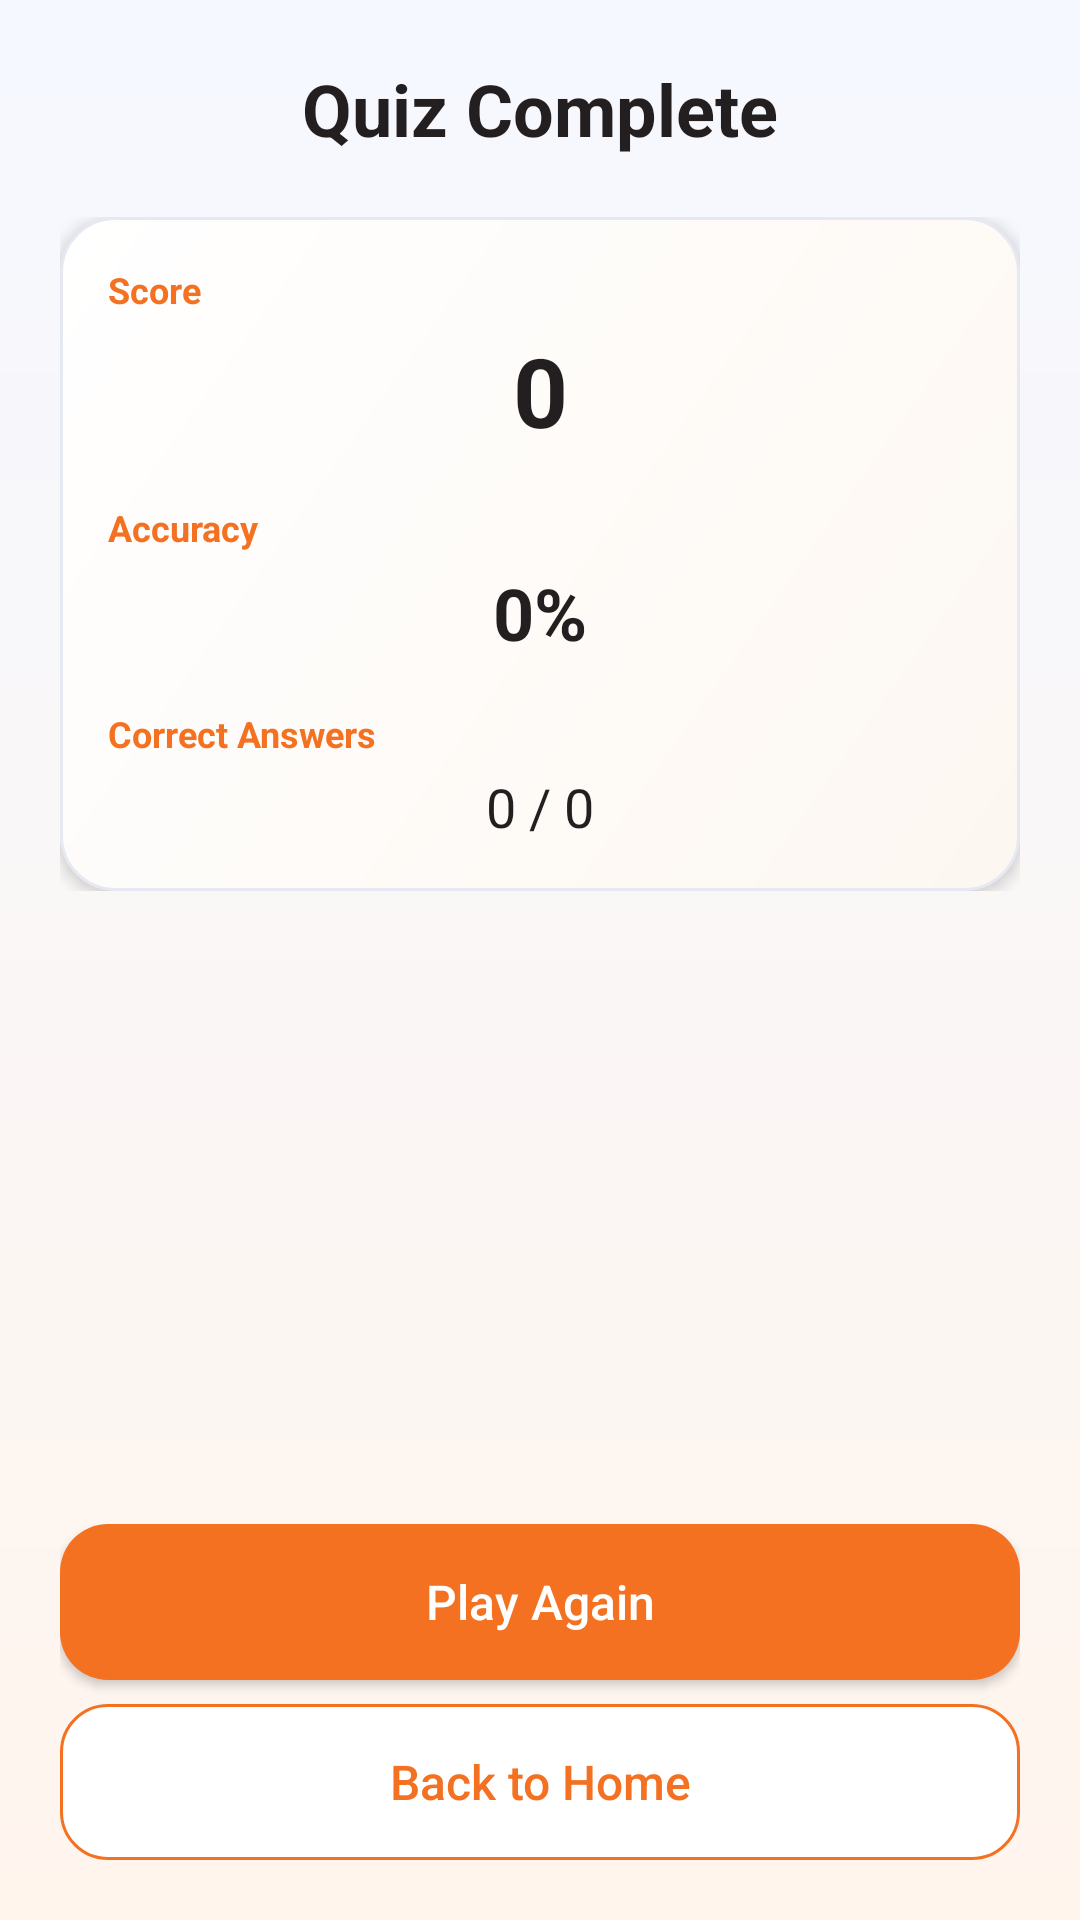

Android layout source for this screen:
<!-- AndroidManifest.xml: activity theme Theme.DrivestNavigation -->
<!-- res/layout/activity_quiz_scoreboard.xml -->
<?xml version="1.0" encoding="utf-8"?>
<androidx.constraintlayout.widget.ConstraintLayout xmlns:android="http://schemas.android.com/apk/res/android"
    xmlns:app="http://schemas.android.com/apk/res-auto"
    android:layout_width="match_parent"
    android:layout_height="match_parent"
    android:background="@drawable/bg_app_surface"
    android:padding="@dimen/dim_20">

    <TextView
        android:id="@+id/quizScoreboardTitle"
        android:layout_width="@dimen/dim_0"
        android:layout_height="wrap_content"
        android:text="@string/quiz_score_title_solo"
        android:textColor="@color/theory_text_primary"
        android:textSize="@dimen/text_24"
        android:textStyle="bold"
        android:gravity="center"
        app:layout_constraintEnd_toEndOf="parent"
        app:layout_constraintStart_toStartOf="parent"
        app:layout_constraintTop_toTopOf="parent" />

    <ScrollView
        android:layout_width="@dimen/dim_0"
        android:layout_height="@dimen/dim_0"
        android:layout_marginTop="@dimen/dim_20"
        app:layout_constraintBottom_toTopOf="@id/quizScoreboardButtonsContainer"
        app:layout_constraintEnd_toEndOf="parent"
        app:layout_constraintStart_toStartOf="parent"
        app:layout_constraintTop_toBottomOf="@id/quizScoreboardTitle">

        <LinearLayout
            android:layout_width="match_parent"
            android:layout_height="wrap_content"
            android:orientation="vertical">

            
            <LinearLayout
                android:id="@+id/quizScoreboardSoloCard"
                android:layout_width="match_parent"
                android:layout_height="wrap_content"
                android:background="@drawable/bg_theory_panel"
                android:elevation="@dimen/dim_3"
                android:outlineProvider="background"
                android:orientation="vertical"
                android:padding="@dimen/dim_16">

                <TextView
                    android:id="@+id/quizScoreboardScoreLabel"
                    android:layout_width="match_parent"
                    android:layout_height="wrap_content"
                    android:text="@string/quiz_score_label"
                    android:textColor="@color/settings_accent"
                    android:textSize="@dimen/text_12"
                    android:textStyle="bold" />

                <TextView
                    android:id="@+id/quizScoreboardScore"
                    android:layout_width="match_parent"
                    android:layout_height="wrap_content"
                    android:layout_marginTop="@dimen/dim_4"
                    android:text="0"
                    android:textColor="@color/theory_text_primary"
                    android:textSize="@dimen/text_32"
                    android:textStyle="bold"
                    android:gravity="center" />

                <TextView
                    android:id="@+id/quizScoreboardAccuracyLabel"
                    android:layout_width="match_parent"
                    android:layout_height="wrap_content"
                    android:layout_marginTop="@dimen/dim_16"
                    android:text="@string/quiz_score_accuracy"
                    android:textColor="@color/settings_accent"
                    android:textSize="@dimen/text_12"
                    android:textStyle="bold" />

                <TextView
                    android:id="@+id/quizScoreboardAccuracy"
                    android:layout_width="match_parent"
                    android:layout_height="wrap_content"
                    android:layout_marginTop="@dimen/dim_4"
                    android:text="0%"
                    android:textColor="@color/theory_text_primary"
                    android:textSize="@dimen/text_24"
                    android:textStyle="bold"
                    android:gravity="center" />

                <TextView
                    android:id="@+id/quizScoreboardCorrectLabel"
                    android:layout_width="match_parent"
                    android:layout_height="wrap_content"
                    android:layout_marginTop="@dimen/dim_16"
                    android:text="@string/quiz_score_correct_of"
                    android:textColor="@color/settings_accent"
                    android:textSize="@dimen/text_12"
                    android:textStyle="bold" />

                <TextView
                    android:id="@+id/quizScoreboardCorrect"
                    android:layout_width="match_parent"
                    android:layout_height="wrap_content"
                    android:layout_marginTop="@dimen/dim_4"
                    android:text="0 / 0"
                    android:textColor="@color/theory_text_primary"
                    android:textSize="@dimen/text_18"
                    android:gravity="center" />

                <TextView
                    android:id="@+id/quizScoreboardNewBestBadge"
                    android:layout_width="wrap_content"
                    android:layout_height="wrap_content"
                    android:layout_marginTop="@dimen/dim_12"
                    android:layout_gravity="center"
                    android:background="@drawable/bg_app_chip"
                    android:paddingStart="@dimen/dim_8"
                    android:paddingTop="@dimen/dim_4"
                    android:paddingEnd="@dimen/dim_8"
                    android:paddingBottom="@dimen/dim_4"
                    android:text="@string/quiz_score_new_best"
                    android:textColor="@color/app_chip_text"
                    android:textSize="@dimen/text_11"
                    android:textStyle="bold"
                    android:visibility="gone" />
            </LinearLayout>

            
            <androidx.recyclerview.widget.RecyclerView
                android:id="@+id/quizScoreboardPartyList"
                android:layout_width="match_parent"
                android:layout_height="wrap_content"
                android:layout_marginTop="@dimen/dim_16"
                android:visibility="gone" />

            
            <LinearLayout
                android:id="@+id/quizScoreboardWinnerCard"
                android:layout_width="match_parent"
                android:layout_height="wrap_content"
                android:layout_marginTop="@dimen/dim_16"
                android:background="@drawable/bg_theory_panel"
                android:elevation="@dimen/dim_3"
                android:outlineProvider="background"
                android:orientation="vertical"
                android:padding="@dimen/dim_16"
                android:gravity="center"
                android:visibility="gone">

                <TextView
                    android:layout_width="match_parent"
                    android:layout_height="wrap_content"
                    android:text="@string/quiz_score_winner"
                    android:textColor="@color/settings_accent"
                    android:textSize="@dimen/text_12"
                    android:textStyle="bold"
                    android:gravity="center" />

                <TextView
                    android:id="@+id/quizScoreboardWinnerName"
                    android:layout_width="match_parent"
                    android:layout_height="wrap_content"
                    android:layout_marginTop="@dimen/dim_8"
                    android:text="Player"
                    android:textColor="@color/theory_text_primary"
                    android:textSize="@dimen/text_20"
                    android:textStyle="bold"
                    android:gravity="center" />

                <TextView
                    android:id="@+id/quizScoreboardWinnerScore"
                    android:layout_width="match_parent"
                    android:layout_height="wrap_content"
                    android:layout_marginTop="@dimen/dim_4"
                    android:text="0 points"
                    android:textColor="@color/theory_text_secondary"
                    android:textSize="@dimen/text_14"
                    android:gravity="center" />
            </LinearLayout>
        </LinearLayout>
    </ScrollView>

    
    <LinearLayout
        android:id="@+id/quizScoreboardButtonsContainer"
        android:layout_width="@dimen/dim_0"
        android:layout_height="wrap_content"
        android:layout_marginTop="@dimen/dim_20"
        android:orientation="vertical"
        app:layout_constraintBottom_toBottomOf="parent"
        app:layout_constraintEnd_toEndOf="parent"
        app:layout_constraintStart_toStartOf="parent">

        <com.google.android.material.button.MaterialButton
            android:id="@+id/quizScoreboardPlayAgainButton"
            android:layout_width="match_parent"
            android:layout_height="@dimen/dim_52"
            android:text="@string/quiz_score_play_again"
            android:textAllCaps="false"
            android:textSize="@dimen/text_16" />

        <com.google.android.material.button.MaterialButton
            android:id="@+id/quizScoreboardHomeButton"
            style="?attr/materialButtonOutlinedStyle"
            android:layout_width="match_parent"
            android:layout_height="@dimen/dim_52"
            android:layout_marginTop="@dimen/dim_8"
            android:text="@string/quiz_score_home"
            android:textAllCaps="false"
            android:textSize="@dimen/text_16" />
    </LinearLayout>
</androidx.constraintlayout.widget.ConstraintLayout>
<!-- resources referenced by this layout -->
<resources>
  <color name="app_chip_text">#A9581F</color>
  <color name="settings_accent">#F37121</color>
  <color name="theory_text_primary">#231F20</color>
  <color name="theory_text_secondary">#64606A</color>
  <dimen name="dim_0">0dp</dimen>
  <dimen name="dim_12">12dp</dimen>
  <dimen name="dim_16">16dp</dimen>
  <dimen name="dim_20">20dp</dimen>
  <dimen name="dim_3">3dp</dimen>
  <dimen name="dim_4">4dp</dimen>
  <dimen name="dim_52">52dp</dimen>
  <dimen name="dim_8">8dp</dimen>
  <dimen name="text_11">11sp</dimen>
  <dimen name="text_12">12sp</dimen>
  <dimen name="text_14">14sp</dimen>
  <dimen name="text_16">16sp</dimen>
  <dimen name="text_18">18sp</dimen>
  <dimen name="text_20">20sp</dimen>
  <dimen name="text_24">24sp</dimen>
  <dimen name="text_32">32sp</dimen>
  <!-- drawable bg_app_chip (drawable) -->
  <?xml version="1.0" encoding="utf-8"?>
  <shape xmlns:android="http://schemas.android.com/apk/res/android">
      <corners android:radius="12dp" />
      <solid android:color="@color/app_chip_bg" />
  </shape>
  <!-- drawable bg_app_surface (drawable) -->
  <?xml version="1.0" encoding="utf-8"?>
  <shape xmlns:android="http://schemas.android.com/apk/res/android">
      <gradient
          android:angle="270"
          android:startColor="@color/app_surface_bg_top"
          android:endColor="@color/app_surface_bg_bottom" />
  </shape>
  <!-- drawable bg_theory_panel (drawable) -->
  <?xml version="1.0" encoding="utf-8"?>
  <shape xmlns:android="http://schemas.android.com/apk/res/android">
      <corners android:radius="18dp" />
      <gradient
          android:angle="315"
          android:startColor="#FFFFFFFF"
          android:endColor="#FFFDF7F1" />
      <stroke
          android:width="1dp"
          android:color="@color/app_card_stroke" />
  </shape>
  <string name="quiz_score_accuracy">Accuracy</string>
  <string name="quiz_score_correct_of">Correct Answers</string>
  <string name="quiz_score_home">Back to Home</string>
  <string name="quiz_score_label">Score</string>
  <string name="quiz_score_new_best">New best score! 🎉</string>
  <string name="quiz_score_play_again">Play Again</string>
  <string name="quiz_score_title_solo">Quiz Complete</string>
  <string name="quiz_score_winner">Quiz Winner</string>
  <color name="app_chip_bg">#FFEBD9</color>
  <color name="app_surface_bg_top">#F5F8FF</color>
  <color name="app_surface_bg_bottom">#FFF5ED</color>
  <color name="app_card_stroke">#E7E9F2</color>
  <color name="settings_hero_end">#2D2B38</color>
  <color name="speedometer_alert">#DC2626</color>
  <color name="settings_accent_soft">#FFE9D6</color>
  <style name="ThemeOverlay.Drivest.MaterialAlertDialog" parent="ThemeOverlay.MaterialComponents.MaterialAlertDialog">
          <item name="buttonBarPositiveButtonStyle">@style/Widget.Drivest.Button.Text.Dialog</item>
          <item name="buttonBarNegativeButtonStyle">@style/Widget.Drivest.Button.Text.Dialog</item>
          <item name="buttonBarNeutralButtonStyle">@style/Widget.Drivest.Button.Text.Dialog</item>
      </style>
  <style name="ShapeAppearance.Drivest.Medium" parent="ShapeAppearance.MaterialComponents.MediumComponent">
          <item name="cornerFamily">rounded</item>
          <item name="cornerSize">18dp</item>
      </style>
  <style name="ShapeAppearance.Drivest.Small" parent="ShapeAppearance.MaterialComponents.SmallComponent">
          <item name="cornerFamily">rounded</item>
          <item name="cornerSize">14dp</item>
      </style>
</resources>
